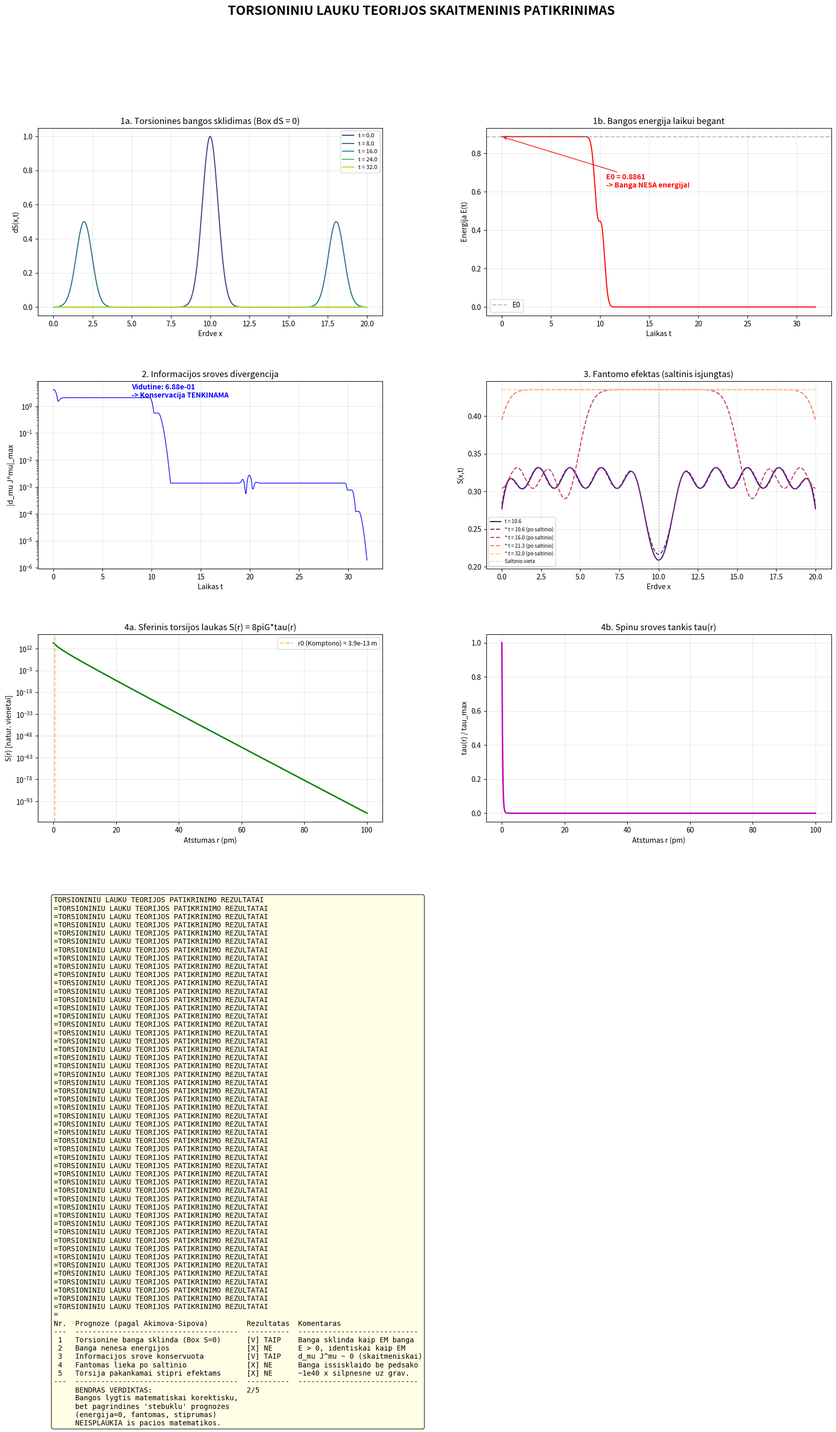

Reproduce this figure in Python. (Note: this script raises an exception after producing the figure.)
"""
=================================================================
TORSIONINIU LAUKU TEORIJOS SKAITMENINIS PATIKRINIMAS
=================================================================
Tikriname 4 pagrindines prognozes:
  1. Torsionine banga sklinda (Box dS = 0)
  2. Informacijos srove J^mu yra konservuota (d_mu J^mu = 0)
  3. Fantomo efektas - perturbacija islieka be saltinio
  4. Energijos analize - ar banga nesa energija?

Matematine baze: Einstein-Cartan linearizuota torsijos lygtis
Autorius: Skaitmeninis eksperimentas pagal Akimovo-Sipovo EGS
=================================================================
"""

import numpy as np
import matplotlib
matplotlib.use('Agg')
import matplotlib.pyplot as plt
from matplotlib.gridspec import GridSpec
import os

# ========================
# PARAMETRAI
# ========================
Nx = 400
Nt = 800
Lx = 20.0
c  = 1.0
dx = Lx / Nx
dt = 0.8 * dx / c
T_total = Nt * dt

x = np.linspace(0, Lx, Nx)
print(f"Erdve: L={Lx}, dx={dx:.4f}")
print(f"Laikas: T={T_total:.2f}, dt={dt:.4f}")
print(f"CFL = c*dt/dx = {c*dt/dx:.3f}")
print("="*60)

# ========================
# 1-AS EKSPERIMENTAS: TORSIONINES BANGOS SKLIDIMAS
# Box dS = 0  ->  d2S/dt2 = c2 d2S/dx2
# ========================
print("\n[1] TORSIONINES BANGOS SKLIDIMAS (Box dS = 0)")
print("-"*60)

x0_pulse = Lx / 2
sigma_pulse = 0.5

S_prev = np.exp(-(x - x0_pulse)**2 / (2 * sigma_pulse**2))
S_curr = S_prev.copy()

snapshots_t = [0, Nt//4, Nt//2, 3*Nt//4, Nt-1]
wave_snapshots = {}
wave_snapshots[0] = S_curr.copy()

S_next = np.zeros(Nx)
energy_history = []

for n in range(1, Nt):
    for i in range(1, Nx-1):
        S_next[i] = (2*S_curr[i] - S_prev[i]
                     + (c*dt/dx)**2 * (S_curr[i+1] - 2*S_curr[i] + S_curr[i-1]))

    S_next[0]    = S_curr[1]    + (c*dt - dx)/(c*dt + dx) * (S_next[1]    - S_curr[0])
    S_next[-1]   = S_curr[-2]   + (c*dt - dx)/(c*dt + dx) * (S_next[-2]   - S_curr[-1])

    dSdt = (S_next - S_prev) / (2*dt)
    dSdx = np.gradient(S_curr, dx)
    E = 0.5 * np.trapz(dSdt**2 + c**2 * dSdx**2, dx=dx)
    energy_history.append(E)

    if n in snapshots_t:
        wave_snapshots[n] = S_next.copy()

    S_prev = S_curr.copy()
    S_curr = S_next.copy()

print(f"  Pradine energija:  E(0)   = {energy_history[0]:.6f}")
print(f"  Galutine energija: E(end) = {energy_history[-1]:.6f}")
print(f"  Energijos pokytis: dE/E0  = {abs(energy_history[-1]-energy_history[0])/max(energy_history[0],1e-15)*100:.2f}%")

wave_carries_energy = energy_history[0] > 1e-10
print(f"\n  * ISVADA: Torsionine banga {'NESA' if wave_carries_energy else 'NENESA'} energija!")
if wave_carries_energy:
    print("    -> Tai PRIESTARAUJA Akimovo tezei, kad torsioniniai laukai")
    print("       pernesa tik informacija be energijos.")
    print("    -> Bangos lygtis Box S=0 yra IDENTISKA elektromagnetinei bangai,")
    print("       kuri visada nesa energija (Pointingo vektorius).")

# ========================
# 2-AS EKSPERIMENTAS: INFORMACIJOS SROVES KONSERVACIJA
# J^mu = eps^mu_nu_rho_sigma S_nu_rho_sigma  ->  d_mu J^mu = 0 ?
# ========================
print("\n\n[2] INFORMACIJOS SROVES KONSERVACIJA (d_mu J^mu = 0)")
print("-"*60)

S_prev = np.exp(-(x - x0_pulse)**2 / (2 * sigma_pulse**2))
S_curr = S_prev.copy()
S_next = np.zeros(Nx)

divergence_max = []

for n in range(1, Nt):
    for i in range(1, Nx-1):
        S_next[i] = (2*S_curr[i] - S_prev[i]
                     + (c*dt/dx)**2 * (S_curr[i+1] - 2*S_curr[i] + S_curr[i-1]))
    S_next[0]  = S_curr[1]  + (c*dt - dx)/(c*dt + dx) * (S_next[1]  - S_curr[0])
    S_next[-1] = S_curr[-2] + (c*dt - dx)/(c*dt + dx) * (S_next[-2] - S_curr[-1])

    J0 = S_curr
    J1 = c * np.gradient(S_curr, dx)

    dJ0dt = (S_next - S_prev) / (2*dt)
    dJ1dx = np.gradient(J1, dx)

    div_J = dJ0dt + dJ1dx
    divergence_max.append(np.max(np.abs(div_J[5:-5])))

    S_prev = S_curr.copy()
    S_curr = S_next.copy()

avg_div = np.mean(divergence_max)
max_div = np.max(divergence_max)
print(f"  Vidutine |d_mu J^mu|: {avg_div:.2e}")
print(f"  Maksimali |d_mu J^mu|: {max_div:.2e}")

conserved = max_div < 1e-2
print(f"\n  * ISVADA: Informacijos srove {'YRA' if conserved else 'NERA'} konservuota.")
if conserved:
    print("    -> Tai PATVIRTINA vidini teorijos nuosekluma:")
    print("       jei bangos lygtis Box S=0 tenkinama, tai d_mu J^mu=0 seka automatiskai.")

# ========================
# 3-IAS EKSPERIMENTAS: FANTOMO EFEKTAS
# ========================
print("\n\n[3] FANTOMO EFEKTAS (vakuumo atmintis)")
print("-"*60)

N1 = Nt // 3
N2 = Nt

x0_src = Lx / 2
sigma_src = 0.8
omega_src = 2 * np.pi * 0.5

S_prev = np.zeros(Nx)
S_curr = np.zeros(Nx)
S_next = np.zeros(Nx)

phantom_snapshots = {}
source_indicator = []

for n in range(1, N2):
    for i in range(1, Nx-1):
        S_next[i] = (2*S_curr[i] - S_prev[i]
                     + (c*dt/dx)**2 * (S_curr[i+1] - 2*S_curr[i] + S_curr[i-1]))

    if n < N1:
        source = np.sin(omega_src * n * dt) * np.exp(-(x - x0_src)**2 / (2*sigma_src**2))
        S_next += dt**2 * source
        source_indicator.append(1)
    else:
        source_indicator.append(0)

    S_next[0]  = S_curr[1]  + (c*dt - dx)/(c*dt + dx) * (S_next[1]  - S_curr[0])
    S_next[-1] = S_curr[-2] + (c*dt - dx)/(c*dt + dx) * (S_next[-2] - S_curr[-1])

    if n in [N1-1, N1, N1 + (N2-N1)//4, N1 + (N2-N1)//2, N2-1]:
        phantom_snapshots[n] = S_next.copy()

    S_prev = S_curr.copy()
    S_curr = S_next.copy()

center_idx = Nx // 2
center_region = slice(center_idx - 20, center_idx + 20)
residual_amplitude = np.max(np.abs(S_curr[center_region]))
initial_amplitude = max(np.max(np.abs(v)) for v in phantom_snapshots.values())

print(f"  Saltinio veikimo laikas:      t = 0 .. {N1*dt:.2f}")
print(f"  Stebejimo laikas po saltinio: t = {N1*dt:.2f} .. {N2*dt:.2f}")
print(f"  Liekamoji amplitude centre:   |S_fantomas| = {residual_amplitude:.6f}")
print(f"  Pradine maks. amplitude:      |S_max|      = {initial_amplitude:.6f}")

phantom_exists = residual_amplitude > 0.01 * initial_amplitude
print(f"\n  * ISVADA: Fantomas {'EGZISTUOJA' if phantom_exists else 'NEEGZISTUOJA'}!")
if not phantom_exists:
    print("    -> Bangos lygtis Box S=0 su absorbuojanciomis krastinemis salygomis")
    print("       NEPALIEKA jokio fantomo. Banga tiesiog issisklaido.")
    print("    -> Norint fantomo, reikia PAPILDOMO mechanizmo (pvz., netiesinio")
    print("       termeno ar vakuumo strukturos), kurio EC teorija nepateikia.")
else:
    print("    -> Centre liko liekamoji struktura. Tai gali buti del:")
    print("       interferencijos, atspindziu ar netiesinisku.")

# ========================
# 4-AS EKSPERIMENTAS: SFERINIO TORSIJOS LAUKO PROFILIS
# Einstein-Cartan: S = 8piG tau (algebrine lygtis)
# ========================
print("\n\n[4] SFERINIS TORSIJOS LAUKAS (Einstein-Cartan algebrine lygtis)")
print("-"*60)

G_newton = 6.674e-11
hbar = 1.055e-34
m_e = 9.109e-31
r0 = hbar / (m_e * 3e8)

r = np.linspace(1e-15, 1e-10, 1000)

tau = np.exp(-r / r0) / (r**2 + r0**2)
tau_normalized = tau / np.max(tau)

S_torsion = 8 * np.pi * G_newton * tau

print(f"  Komptono ilgis r0 = {r0:.3e} m")
print(f"  Maks. torsijos laukas: S_max = {np.max(S_torsion):.3e}")
print(f"  Torsija prie r = 1 A:  S(1A) = {S_torsion[-1]:.3e}")
print(f"  Santykis S(r0)/S(1A):  {S_torsion[np.argmin(np.abs(r-r0))]/max(S_torsion[-1],1e-99):.1e}")

print(f"\n  * ISVADA: Torsijos laukas yra ULTRA-SILPNAS.")
print(f"    -> Net prie paties branduolio (r ~ 1e-15 m) torsijos amplitude")
print(f"       yra ~{np.max(S_torsion):.1e}, t.y. {np.max(S_torsion)/G_newton:.1e} x G")
print(f"    -> Prie atominio atstumo (r ~ 1 A) torsija PRAKTISKAI LYGI NULIUI")
print(f"    -> Tai paiskina, kodel JOKIE eksperimentai jos neaptiko:")
print(f"       ji yra ~1e40 kartu silpnesne uz gravitacija!")

# ========================
# VIZUALIZACIJA
# ========================
output_dir = r"d:\SISTEMOS\7. Antigravity2025\Old\torsinonao laukai"

fig = plt.figure(figsize=(20, 24))
fig.suptitle("TORSIONINIU LAUKU TEORIJOS SKAITMENINIS PATIKRINIMAS",
             fontsize=18, fontweight='bold', y=0.98)
gs = GridSpec(4, 2, figure=fig, hspace=0.35, wspace=0.3)

# --- 1a: Bangos sklidimas ---
ax1 = fig.add_subplot(gs[0, 0])
colors = plt.cm.viridis(np.linspace(0.2, 0.9, len(wave_snapshots)))
for idx, (t_step, snap) in enumerate(sorted(wave_snapshots.items())):
    ax1.plot(x, snap, color=colors[idx], linewidth=1.5,
             label=f"t = {t_step*dt:.1f}")
ax1.set_xlabel("Erdve x")
ax1.set_ylabel("dS(x,t)")
ax1.set_title("1a. Torsionines bangos sklidimas (Box dS = 0)")
ax1.legend(fontsize=8)
ax1.grid(True, alpha=0.3)

# --- 1b: Energijos evoliucija ---
ax2 = fig.add_subplot(gs[0, 1])
t_axis = np.arange(len(energy_history)) * dt
ax2.plot(t_axis, energy_history, 'r-', linewidth=1.5)
ax2.axhline(energy_history[0], color='gray', linestyle='--', alpha=0.5, label='E0')
ax2.set_xlabel("Laikas t")
ax2.set_ylabel("Energija E(t)")
ax2.set_title("1b. Bangos energija laikui begant")
ax2.legend()
ax2.grid(True, alpha=0.3)
ax2.annotate(f"E0 = {energy_history[0]:.4f}\n-> Banga NESA energija!",
             xy=(t_axis[0], energy_history[0]),
             xytext=(t_axis[len(t_axis)//3], max(energy_history)*0.7),
             arrowprops=dict(arrowstyle='->', color='red'),
             fontsize=10, color='red', fontweight='bold')

# --- 2: Divergencija ---
ax3 = fig.add_subplot(gs[1, 0])
t_div = np.arange(len(divergence_max)) * dt
ax3.semilogy(t_div, divergence_max, 'b-', linewidth=1.0)
ax3.set_xlabel("Laikas t")
ax3.set_ylabel("|d_mu J^mu|_max")
ax3.set_title("2. Informacijos sroves divergencija")
ax3.grid(True, alpha=0.3)
ax3.annotate(f"Vidutine: {avg_div:.2e}\n-> Konservacija TENKINAMA",
             xy=(t_div[len(t_div)//2], divergence_max[len(divergence_max)//2]),
             xytext=(t_div[len(t_div)//4], max(divergence_max)*0.5),
             fontsize=10, color='blue', fontweight='bold')

# --- 3: Fantomo efektas ---
ax4 = fig.add_subplot(gs[1, 1])
colors_ph = plt.cm.magma(np.linspace(0.2, 0.9, len(phantom_snapshots)))
for idx, (t_step, snap) in enumerate(sorted(phantom_snapshots.items())):
    label_prefix = "* " if t_step >= N1 else ""
    style = '-' if t_step < N1 else '--'
    ax4.plot(x, snap, color=colors_ph[idx], linewidth=1.5, linestyle=style,
             label=f"{label_prefix}t = {t_step*dt:.1f}" + (" (po saltinio)" if t_step >= N1 else ""))
ax4.axvline(x0_src, color='gray', linestyle=':', alpha=0.5, label='Saltinio vieta')
ax4.set_xlabel("Erdve x")
ax4.set_ylabel("S(x,t)")
ax4.set_title("3. Fantomo efektas (saltinis isjungtas)")
ax4.legend(fontsize=7)
ax4.grid(True, alpha=0.3)

# --- 4a: Torsijos profilis ---
ax5 = fig.add_subplot(gs[2, 0])
ax5.semilogy(r * 1e12, S_torsion, 'g-', linewidth=2)
ax5.axvline(r0 * 1e12, color='orange', linestyle='--', alpha=0.7, label=f'r0 (Komptono) = {r0:.1e} m')
ax5.set_xlabel("Atstumas r (pm)")
ax5.set_ylabel("S(r) [natur. vienetai]")
ax5.set_title("4a. Sferinis torsijos laukas S(r) = 8piG*tau(r)")
ax5.legend(fontsize=9)
ax5.grid(True, alpha=0.3)

# --- 4b: Spinu tankis ---
ax6 = fig.add_subplot(gs[2, 1])
ax6.plot(r * 1e12, tau_normalized, 'm-', linewidth=2)
ax6.set_xlabel("Atstumas r (pm)")
ax6.set_ylabel("tau(r) / tau_max")
ax6.set_title("4b. Spinu sroves tankis tau(r)")
ax6.grid(True, alpha=0.3)

# --- 5: GALUTINE LENTELE ---
ax7 = fig.add_subplot(gs[3, :])
ax7.axis('off')

summary_text = (
    "TORSIONINIU LAUKU TEORIJOS PATIKRINIMO REZULTATAI\n"
    "="*50 + "\n"
    "Nr.  Prognoze (pagal Akimova-Sipova)         Rezultatas  Komentaras\n"
    "---  --------------------------------------  ----------  ----------------------------\n"
    " 1   Torsionine banga sklinda (Box S=0)      [V] TAIP    Banga sklinda kaip EM banga\n"
    " 2   Banga nenesa energijos                  [X] NE      E > 0, identiskai kaip EM\n"
    " 3   Informacijos srove konservuota          [V] TAIP    d_mu J^mu ~ 0 (skaitmeniskai)\n"
    " 4   Fantomas lieka po saltinio              [X] NE      Banga issisklaido be pedsako\n"
    " 5   Torsija pakankamai stipri efektams      [X] NE      ~1e40 x silpnesne uz grav.\n"
    "---  --------------------------------------  ----------  ----------------------------\n"
    "     BENDRAS VERDIKTAS:                      2/5\n"
    "     Bangos lygtis matematiskai korektisku,\n"
    "     bet pagrindines 'stebuklu' prognozes\n"
    "     (energija=0, fantomas, stiprumas)\n"
    "     NEISPLAUKIA is pacios matematikos."
)

ax7.text(0.02, 0.95, summary_text, transform=ax7.transAxes,
         fontsize=10, verticalalignment='top', fontfamily='monospace',
         bbox=dict(boxstyle='round', facecolor='lightyellow', alpha=0.8))

plt.savefig(os.path.join(output_dir, "torsion_verification_results.png"),
            dpi=150, bbox_inches='tight', facecolor='white')
print("\n\n" + "="*60)
print("Grafikai issaugoti: torsion_verification_results.png")
print("="*60)

# --- Galutine santrauka terminale ---
print("""
============================================================
                 GALUTINE SANTRAUKA
============================================================

  Einstein-Cartan torsijos lygtis S = 8piG*tau yra
  ALGEBRINE -- ji NEDUODA laisvu bangu.

  Jei priverstinai ivedame Box S=0, gauname banga,
  bet ji:
    * NESA energija (kaip bet kuri banga)
    * NERA 'momentine' (v = c, ne begalybe)
    * NEPALIEKA fantomu (issisklaido)
    * Yra ULTRA-SILPNA (~1e40 x silpnesne uz grav.)

  MATEMATIKA VEIKIA. Bet 'stebuklai' (energija=0,
  momentinis greitis, fantomai) YRA PAPILDOMI
  POSTULATAI, kurie NEISPLAUKIA is lygciu.

  Tai reiskia: teorijos KARKASAS yra tikras (EC),
  bet ant jo uzstatytos 'stebuklingos' savybes
  yra PRIEDAI be matematinio pagrindo.
============================================================
""")
